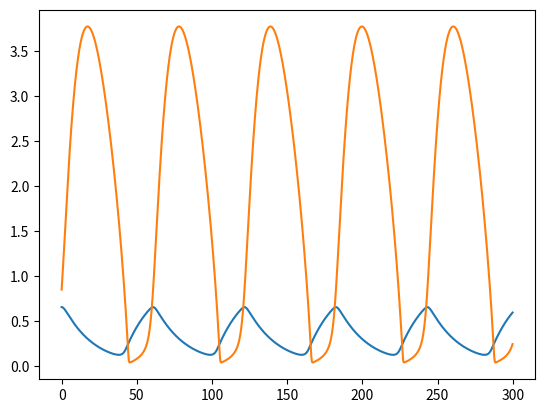

Source code (Python):
# -*- coding: utf-8 -*-
"""
Created on Fri Jan 31 12:01:35 2014

[redacted]

# Model of a hysteresis-driven negative-feedback oscillator, taken from
# B. Novak and J. J. Tyson, "Design principles of biochemical
# oscillators," Nat. Rev. Mol. Cell Biol., vol. 9, no. 12, pp. 981-91,
# Dec. 2008.
# Figure 3, equation 8.
"""
from scipy import integrate
import numpy as np
import matplotlib.pyplot as plt

# Constants and Equation Setup
EqCount = 2
ParamCount = 9


def tyson_model(ys,t0,param):
    #can change parameters by feeding in a different set to the function
    #this function takes in parameters and puts out the dy1/dt and dy2/dt 
    #this function then fed to the 

    #assign parameter values to names
    [k1,Kd,P,kdx,ksy,kdy,k2,Km,KI] = param
    
    #assign state values to names
    [y1, y2] = ys
    
    
    #set up the set of ODEs
    dysdt = np.zeros([2])
    dysdt[0] = k1*(Kd**P)/((Kd**P) + (y2**P)) - kdx*y1
    dysdt[1] = ksy*y1 - kdy*y2 - k2*y2/(Km + y2 + KI*y2**2)
    
    return dysdt #gives values of derivatives
    
    
    
if __name__ == "__main__":
    # if this file is the one we are running, run the following procedure
    
    param = [0.05, 1., 4., 0.05, 1., 0.05, 1., 0.1, 2.]
    y0in = [0.6560881 ,   0.85088577]
    period = 60.81
    
    
    t = np.arange(0,300,0.1) #time steps from 0 to 10 with 100 intervals
    
    #integration
    y = integrate.odeint(tyson_model, y0in, t, args=(param,))
    # output = integrate(dy/dt, initial value, time points, extra args)
    
    # plotting
    plt.plot(t,y)
    plt.show()